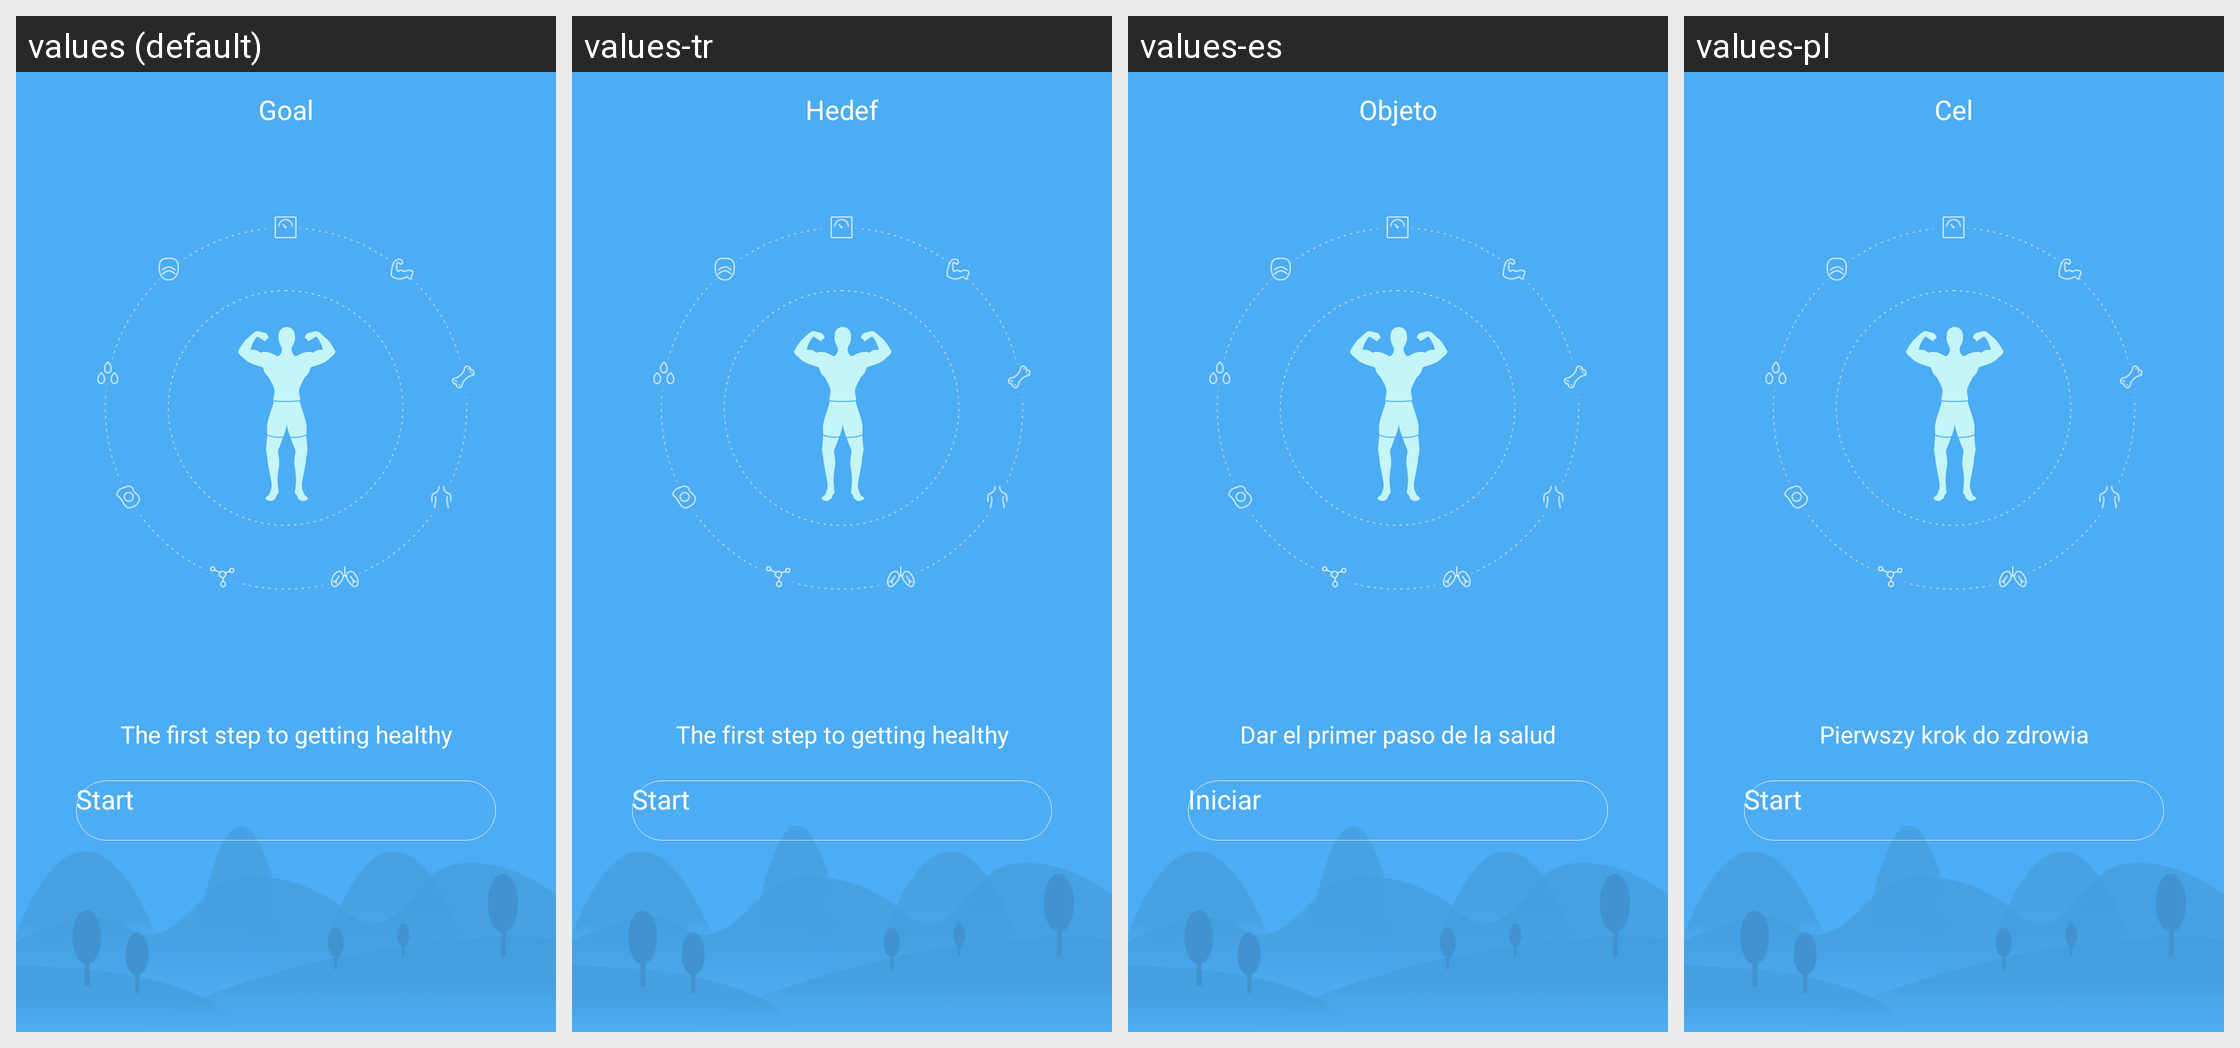

Strings drawn on this Android screen and how each of the app's shown locales translates them:
Android screen res/layout/activity_body_empty.xml rendered under 4 locales, left to right: values (default), values-tr, values-es, values-pl. Device: Nexus 5 (rendered at 1080×1920; each locale shown at half size, 540×960, under a caption strip naming it); theme AppTheme.
Other locales in the repository, not shown: values-af, values-am, values-ar, values-az, values-be, values-bg, values-bn, values-bs, values-ca, values-cs, values-da, values-de, values-el, values-en-rGB, values-es-rUS, values-et, values-eu, values-fa, values-fi, values-fr, values-fr-rCA, values-gl, values-gu, values-hi, values-hi-rIN, values-hr, values-hu, values-hy, values-in, values-is, values-it, values-iw, values-ja, values-ka, values-kk, values-km, values-kn, values-ko, values-ky, values-lo, values-lt, values-lv, values-mk, values-ml, values-mn, values-mr, values-ms, values-my, values-nb, values-ne, values-nl, values-pa, values-pt, values-pt-rPT, values-ro, values-ru, values-si, values-sk, values-sl, values-sq, values-sr, values-sv, values-sw, values-ta, values-te, values-th, values-tl, values-uk, values-ur, values-uz, values-vi, values-zh-rCN, values-zh-rHK, values-zh-rMO, values-zh-rTW, values-zu.
Strings drawn on this screen, with the default value and each locale's value (text and hints the layout hard-codes, and strings that could not be matched under every locale, appear in the picture but are not listed):

Body_Start
  values: Start
  values-tr: Start
  values-es: Iniciar
  values-pl: Start

Body_Start_Tips
  values: The first step to getting healthy
  values-tr: The first step to getting healthy
  values-es: Dar el primer paso de la salud
  values-pl: Pierwszy krok do zdrowia

goal
  values: Goal
  values-tr: Hedef
  values-es: Objeto
  values-pl: Cel
